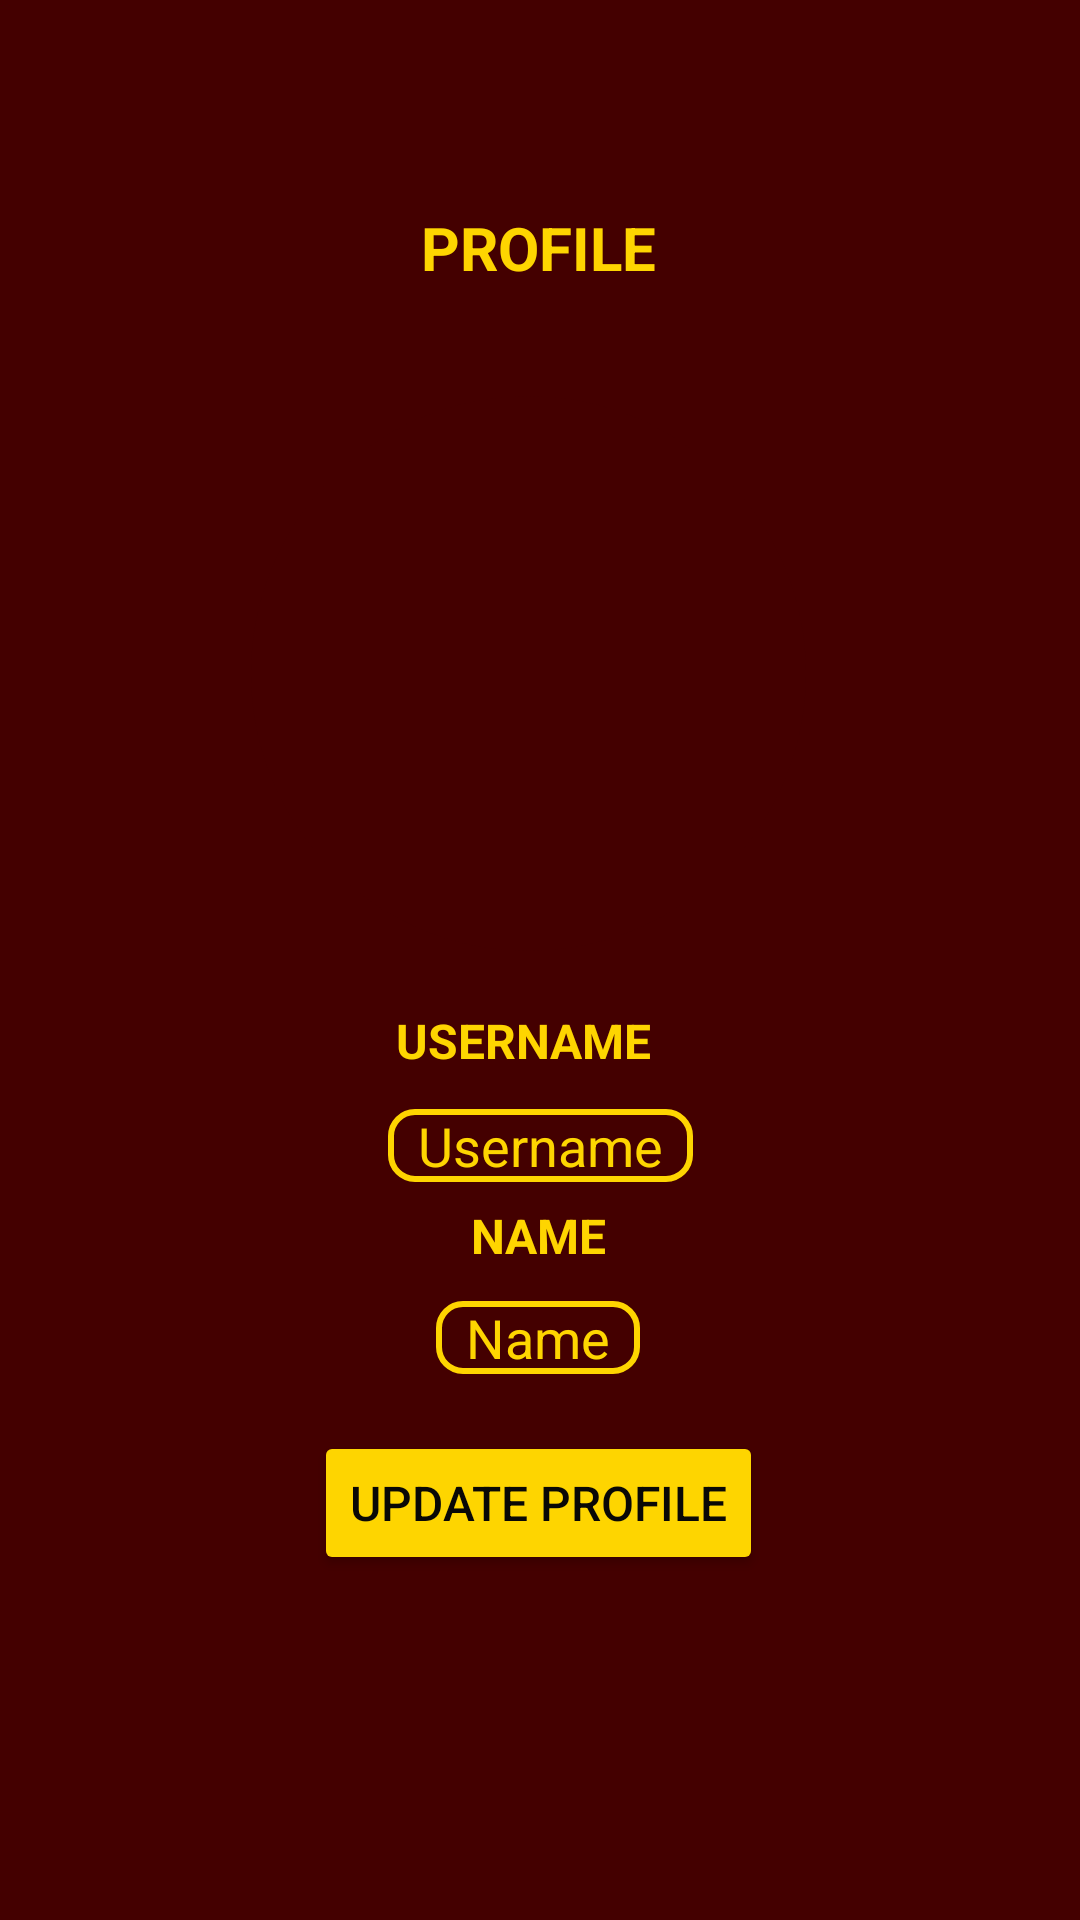

Reconstruct the res/layout file that produces this screen, plus the resources it refers to.
<!-- AndroidManifest.xml: application theme Theme.Za -->
<!-- res/layout/activity_view_profile.xml -->
<?xml version="1.0" encoding="utf-8"?>
<androidx.constraintlayout.widget.ConstraintLayout xmlns:android="http://schemas.android.com/apk/res/android"
    xmlns:app="http://schemas.android.com/apk/res-auto"
    android:layout_width="match_parent"
    android:layout_height="match_parent"
    xmlns:tools="http://schemas.android.com/tools"
    android:background="#440000"
    tools:context=".ViewProfile">

    <ImageView
        android:id="@+id/profileImageView"
        android:layout_width="185dp"
        android:layout_height="185dp"
    android:background="@drawable/circular_image"
    android:scaleType="centerCrop"
    android:layout_marginTop="132dp"
    app:layout_constraintEnd_toEndOf="parent"
    app:layout_constraintHorizontal_bias="0.478"
    app:layout_constraintStart_toStartOf="parent"
    app:layout_constraintTop_toTopOf="parent" />


    <TextView
        android:id="@+id/usernameTextView"
        android:layout_width="wrap_content"
        android:layout_height="wrap_content"
        android:layout_marginTop="12dp"
        android:background="@drawable/oval_border"
        android:text="Username"
        android:textColor="#FED500"
        android:textSize="18sp"
        app:layout_constraintEnd_toEndOf="parent"
        app:layout_constraintStart_toStartOf="parent"
        app:layout_constraintTop_toBottomOf="@+id/textView5" />

    <TextView
        android:id="@+id/nameTextView"
        android:layout_width="wrap_content"
        android:layout_height="wrap_content"
        android:layout_marginTop="11dp"
        android:background="@drawable/oval_border"
        android:text="Name"
        android:textColor="#FED500"
        android:textSize="18sp"
        app:layout_constraintEnd_toEndOf="parent"
        app:layout_constraintHorizontal_bias="0.498"
        app:layout_constraintStart_toStartOf="parent"
        app:layout_constraintTop_toBottomOf="@+id/textView7" />

    <Button
        android:id="@+id/updateProfileBtn"
        android:layout_width="wrap_content"
        android:layout_height="wrap_content"
        android:layout_marginTop="19dp"
        android:backgroundTint="#FED500"
        android:text="Update Profile"
        android:textAllCaps="true"
        android:textColor="#090806"
        android:textSize="16sp"
        app:layout_constraintEnd_toEndOf="parent"
        app:layout_constraintHorizontal_bias="0.497"
        app:layout_constraintStart_toStartOf="parent"
        app:layout_constraintTop_toBottomOf="@+id/nameTextView" />

    <TextView
        android:id="@+id/textView6"
        android:layout_width="wrap_content"
        android:layout_height="wrap_content"
        android:layout_marginStart="165dp"
        android:layout_marginTop="69dp"
        android:layout_marginEnd="166dp"
        android:text="PROFILE"
        android:textAllCaps="true"
        android:textColor="#FED500"
        android:textSize="20sp"
        android:textStyle="bold"
        app:layout_constraintEnd_toEndOf="parent"
        app:layout_constraintStart_toStartOf="parent"
        app:layout_constraintTop_toTopOf="parent" />

    <ImageView
        android:id="@+id/h"
        android:layout_width="66dp"
        android:layout_height="60dp"
        android:layout_marginStart="32dp"
        android:layout_marginTop="628dp"
        android:layout_marginBottom="43dp"
        android:src="@drawable/h"
        app:layout_constraintBottom_toBottomOf="parent"
        app:layout_constraintStart_toStartOf="parent"
        app:layout_constraintTop_toTopOf="parent" />

    <ImageView
        android:id="@+id/v"
        android:layout_width="66dp"
        android:layout_height="60dp"
        android:layout_marginStart="31dp"
        android:layout_marginTop="109dp"
        android:layout_marginEnd="35dp"
        android:layout_marginBottom="45dp"
        android:src="@drawable/v"
        app:layout_constraintBottom_toBottomOf="parent"
        app:layout_constraintEnd_toStartOf="@+id/a"
        app:layout_constraintStart_toEndOf="@+id/h"
        app:layout_constraintTop_toBottomOf="@+id/updateProfileBtn" />

    <ImageView
        android:id="@+id/a"
        android:layout_width="66dp"
        android:layout_height="60dp"
        android:layout_marginStart="24dp"
        android:layout_marginTop="109dp"
        android:layout_marginBottom="45dp"
        android:src="@drawable/a"
        app:layout_constraintBottom_toBottomOf="parent"
        app:layout_constraintStart_toEndOf="@+id/v"
        app:layout_constraintTop_toBottomOf="@+id/updateProfileBtn" />

    <ImageView
        android:id="@+id/s"
        android:layout_width="66dp"
        android:layout_height="60dp"
        android:layout_marginStart="21dp"
        android:layout_marginTop="624dp"
        android:layout_marginEnd="28dp"
        android:layout_marginBottom="47dp"
        android:src="@drawable/s"
        app:layout_constraintBottom_toBottomOf="parent"
        app:layout_constraintEnd_toEndOf="parent"
        app:layout_constraintHorizontal_bias="0.181"
        app:layout_constraintStart_toEndOf="@+id/a"
        app:layout_constraintTop_toTopOf="parent" />

    <TextView
        android:id="@+id/textView5"
        android:layout_width="wrap_content"
        android:layout_height="wrap_content"
        android:layout_marginStart="171dp"
        android:layout_marginTop="19dp"
        android:layout_marginEnd="182dp"
        android:text="Username"
        android:textAllCaps="true"
        android:textColor="#FED500"
        android:textSize="16sp"
        android:textStyle="bold"
        app:layout_constraintEnd_toEndOf="parent"
        app:layout_constraintStart_toStartOf="parent"
        app:layout_constraintTop_toBottomOf="@+id/profileImageView" />

    <TextView
        android:id="@+id/textView7"
        android:layout_width="wrap_content"
        android:layout_height="wrap_content"
        android:layout_marginStart="176dp"
        android:layout_marginTop="7dp"
        android:layout_marginEnd="177dp"
        android:text="Name"
        android:textAllCaps="true"
        android:textColor="#FED500"
        android:textSize="16sp"
        android:textStyle="bold"
        app:layout_constraintEnd_toEndOf="parent"
        app:layout_constraintStart_toStartOf="parent"
        app:layout_constraintTop_toBottomOf="@+id/usernameTextView" />

</androidx.constraintlayout.widget.ConstraintLayout>
<!-- resources referenced by this layout -->
<resources>
  <!-- drawable a: png bitmap (drawable, 608 bytes) -->
  <!-- drawable circular_image (drawable) -->
  <shape xmlns:android="http://schemas.android.com/apk/res/android" android:shape="oval">
      <solid android:color="#440000" /> 
  </shape>
  <!-- drawable h: png bitmap (drawable, 1504 bytes) -->
  <!-- drawable oval_border (drawable) -->
  <shape xmlns:android="http://schemas.android.com/apk/res/android">
      <solid android:color="#440000" />
      <stroke
          android:width="2dp"
          android:color="#FED500" />
      <corners android:radius="8dp" />
      <padding
          android:left="10dp"
          android:right="10dp" />
  </shape>
  <!-- drawable s: png bitmap (drawable, 731 bytes) -->
  <!-- drawable v: png bitmap (drawable, 642 bytes) -->
  <style name="Theme.Za" parent="Base.Theme.Za" />
  <style name="Base.Theme.Za" parent="Theme.Material3.DayNight.NoActionBar">
          
          
          <item name="colorPrimary">@color/colorPrimary</item>
          <item name="colorPrimaryVariant">@color/colorPrimaryDark</item>
          <item name="colorOnPrimary">@color/colorOnPrimary</item>
          <item name="android:statusBarColor">@color/colorPrimary</item>
          <item name="android:navigationBarColor">@color/colorPrimaryDark</item>
      </style>
  <color name="colorPrimary">#440000</color>
  <color name="colorPrimaryDark">#000000</color>
  <color name="colorOnPrimary">#FFFFFF</color>
</resources>
